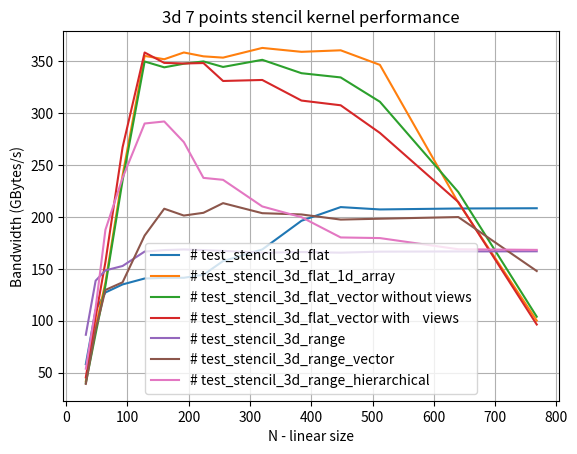

Recreate this plot in Python.
import numpy as np
import matplotlib.pyplot as plt
from matplotlib import rc
#rc('text', usetex=True)

size=np.array([32,48,64,92,128,160,192,224,256,320,384,448,512,640,768])

# test_stencil_3d_flat
v0=np.array([58.1922,110.294,127.209,134.969,140.676,141.277,141.374,144.239,157.459,168.624,196.267,209.441,207.175,208.081,208.333])

# test_stencil_3d_flat_1d_array
v1=np.array([41.7267,93.722,136.871,240.022,355.028,351.829,358.337,354.625,353.377,362.729,358.962,360.435,346.413,213.682,100.158])

# test_stencil_3d_flat_vector without views
v2=np.array([40.1798,87.367,133.774,235.09,349.663,344.042,347.52,349.733,344.407,351.272,338.384,334.314,310.884,223.896,103.898])

# test_stencil_3d_flat_vector with    views
v3=np.array([45.469,103.473,156.551,267.055,358.338,348.307,347.745,348.153,330.893,331.867,312.034,307.488,280.879,214.337,96.3619])

# test_stencil_3d_range
v4=np.array([86.4743,138.54,148.47,152.719,166.619,168.032,168.633,168.006,167.285,165.459,166.157,165.54,166.53,166.725,166.859])

# test_stencil_3d_range_vector
v5=np.array([39.1415,91.2124,129.642,137.005,182.047,207.868,201.294,203.938,213.242,203.572,202.346,197.411,198.256,199.84,147.874])

# test_stencil_3d_range_hierarchical
v6=np.array([53.8121,112.303,187.594,237.61,289.938,291.899,272.009,237.575,235.693,210.065,199.708,180.204,179.595,168.836,168.228])

plt.plot(size,v0, label='# test_stencil_3d_flat')
plt.plot(size,v1, label='# test_stencil_3d_flat_1d_array')
plt.plot(size,v2, label='# test_stencil_3d_flat_vector without views')
plt.plot(size,v3, label='# test_stencil_3d_flat_vector with    views')
plt.plot(size,v4, label='# test_stencil_3d_range')
plt.plot(size,v5, label='# test_stencil_3d_range_vector')
plt.plot(size,v6, label='# test_stencil_3d_range_hierarchical')
plt.grid(True)
plt.title('3d 7 points stencil kernel performance')
plt.xlabel('N - linear size')
plt.ylabel(r'Bandwidth (GBytes/s)')
plt.legend()
plt.show()
